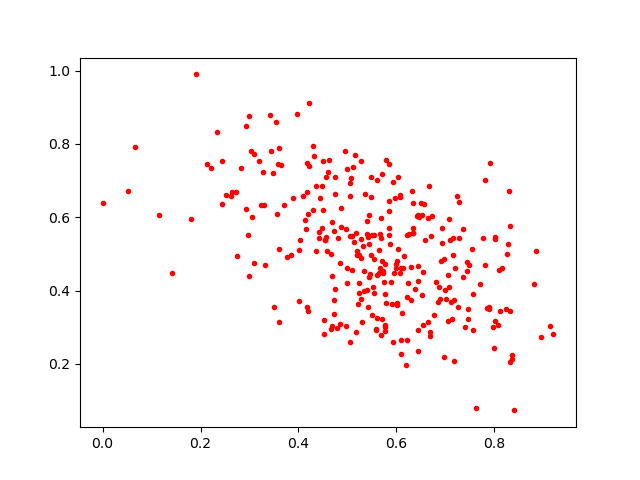

The file beside this chart, header and first rows:
0.8361848, 0.22528325
0.7544, 0.5127
0.6223, 0.5525
0.6776, 0.3345
0.5649, 0.4483
0.7193, 0.4629
0.473, 0.5622
0.2825, 0.7349
0.6241, 0.4221
0.5485, 0.7111
0.3431, 0.7804
0.6681, 0.2775
0.7065, 0.5955
0.5186, 0.498
0.5485, 0.4981
0.5427, 0.3543
0.5675, 0.543
0.1807, 0.5952
0.6002, 0.481
0.6093, 0.4624
0.8393, 0.07345
0.7614, 0.08074
0.4782, 0.2985
0.6637, 0.5971
0.5171, 0.5564
0.6468, 0.6014
0.5194, 0.5077
0.6344, 0.557
0.7354, 0.4371
0.4658, 0.4988
0.724, 0.6573
0.5684, 0.2797
0.6494, 0.638
0.4176, 0.3559
0.5853, 0.6164
0.6535, 0.4496
0.5364, 0.6638
0.546, 0.4467
0.4179, 0.6684
0.8316, 0.3453
0.2432, 0.6364
0.67, 0.5479
0.7483, 0.4704
0.5423, 0.5453
0.5515, 0.4102
0.4298, 0.7951
0.3088, 0.7714
0.4983, 0.4217
0.1917, 0.9898
0.7896, 0.3568
0.4944, 0.781
0.4176, 0.7473
0.725, 0.3541
0.4682, 0.3038
0.3323, 0.4699
0.7017, 0.3776
0.3698, 0.6337
0.699, 0.403
0.8856, 0.5087
0.3648, 0.7428
0.6309, 0.6705
... 249 more rows
